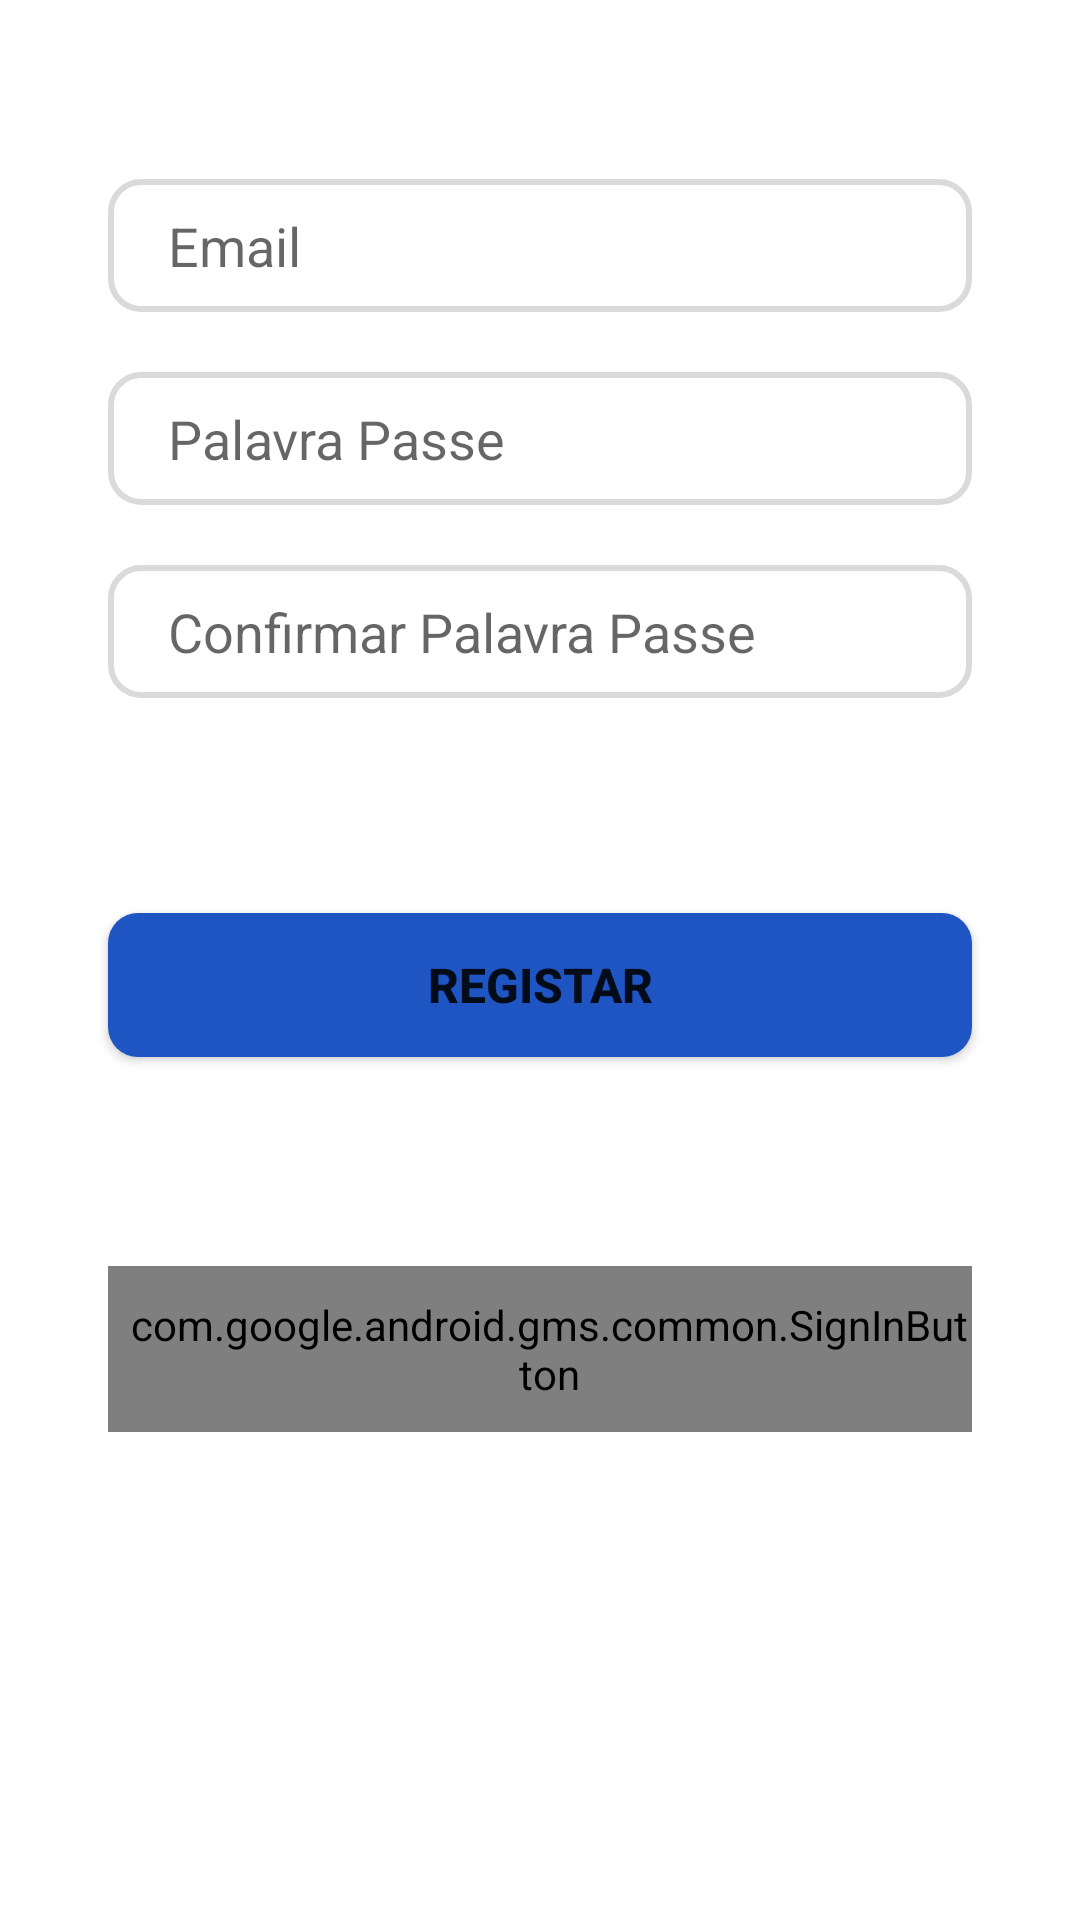

Android layout source for this screen:
<!-- AndroidManifest.xml: application theme Theme.IntelliScout -->
<!-- res/layout/register_fragment.xml -->
<?xml version="1.0" encoding="utf-8"?>
<androidx.constraintlayout.widget.ConstraintLayout xmlns:android="http://schemas.android.com/apk/res/android"
    xmlns:tools="http://schemas.android.com/tools"
    android:layout_width="match_parent"
    android:layout_height="match_parent"
    xmlns:app="http://schemas.android.com/apk/res-auto">

    <EditText
        android:id="@+id/editTextEmail"
        android:layout_width="0dp"
        android:layout_height="wrap_content"
        android:hint="Email"
        android:paddingLeft="20dp"
        android:paddingTop="10dp"
        android:paddingBottom="10dp"
        android:background="@drawable/edit_text_style"
        app:layout_constraintBottom_toBottomOf="parent"
        app:layout_constraintEnd_toEndOf="parent"
        app:layout_constraintHorizontal_bias=".5"
        app:layout_constraintStart_toStartOf="parent"
        app:layout_constraintTop_toTopOf="parent"
        app:layout_constraintVertical_bias=".1"
        app:layout_constraintWidth_percent=".8" />

    <EditText
        android:id="@+id/editTextPassword"
        android:layout_width="0dp"
        android:layout_height="wrap_content"
        android:hint="Palavra Passe"
        android:paddingLeft="20dp"
        android:paddingTop="10dp"
        android:paddingBottom="10dp"
        android:background="@drawable/edit_text_style"
        android:layout_marginTop="20dp"
        android:inputType="textPassword"
        app:layout_constraintVertical_bias="0"
        app:layout_constraintBottom_toBottomOf="parent"
        app:layout_constraintEnd_toEndOf="parent"
        app:layout_constraintHorizontal_bias=".5"
        app:layout_constraintStart_toStartOf="parent"
        app:layout_constraintTop_toBottomOf="@+id/editTextEmail"
        app:layout_constraintWidth_percent=".8" />

    <EditText
        android:id="@+id/editTextConfirmPassword"
        android:layout_width="0dp"
        android:layout_height="wrap_content"
        android:hint="Confirmar Palavra Passe"
        android:paddingLeft="20dp"
        android:paddingTop="10dp"
        android:paddingBottom="10dp"
        android:background="@drawable/edit_text_style"
        android:layout_marginTop="20dp"
        android:inputType="textPassword"
        app:layout_constraintVertical_bias="0"
        app:layout_constraintBottom_toBottomOf="parent"
        app:layout_constraintEnd_toEndOf="parent"
        app:layout_constraintHorizontal_bias=".5"
        app:layout_constraintStart_toStartOf="parent"
        app:layout_constraintTop_toBottomOf="@+id/editTextPassword"
        app:layout_constraintWidth_percent=".8" />

    <Button
        android:id="@+id/buttonRegister"
        android:layout_width="0dp"
        android:layout_height="wrap_content"
        android:background="@drawable/button_style"
        android:text="Registar"
        android:textSize="16sp"
        android:textStyle="bold"
        app:layout_constraintVertical_bias=".2"
        app:layout_constraintBottom_toBottomOf="parent"
        app:layout_constraintEnd_toEndOf="parent"
        app:layout_constraintStart_toStartOf="parent"
        app:layout_constraintTop_toBottomOf="@+id/editTextConfirmPassword"
        app:layout_constraintWidth_percent=".8" />

    <com.google.android.gms.common.SignInButton
        android:id="@+id/signIn"
        android:layout_width="0dp"
        android:layout_height="wrap_content"
        android:paddingLeft="6dp"
        android:paddingTop="10dp"
        android:paddingBottom="10dp"
        app:layout_constraintBottom_toBottomOf="parent"
        app:layout_constraintEnd_toEndOf="parent"
        app:layout_constraintHorizontal_bias=".5"
        app:layout_constraintStart_toStartOf="parent"
        app:layout_constraintTop_toBottomOf="@id/buttonRegister"
        app:layout_constraintVertical_bias=".3"
        app:layout_constraintWidth_percent=".8"/>



</androidx.constraintlayout.widget.ConstraintLayout>
<!-- resources referenced by this layout -->
<resources>
  <!-- drawable button_style (drawable) -->
  <?xml version="1.0" encoding="utf-8"?>
  <shape xmlns:android="http://schemas.android.com/apk/res/android">
  
      <corners android:radius="10dp"/>
  
      <solid android:color="?attr/colorPrimary"/>
  
  </shape>
  <!-- drawable edit_text_style (drawable) -->
  <?xml version="1.0" encoding="utf-8"?>
  <shape xmlns:android="http://schemas.android.com/apk/res/android">
  
      <corners android:radius="10dp"/>
  
      <stroke android:width="2dp"
          android:color="#DADADA"/>
  
  </shape>
  <style name="Theme.IntelliScout" parent="Theme.MaterialComponents.DayNight.DarkActionBar">
          
          <item name="colorPrimary">#1F54C3</item>
          <item name="colorPrimaryVariant">@color/purple_700</item>
          <item name="colorOnPrimary">@color/white</item>
          
          <item name="colorSecondary">@color/teal_200</item>
          <item name="colorSecondaryVariant">@color/teal_700</item>
          <item name="colorOnSecondary">@color/black</item>
          
          <item name="android:statusBarColor" tools:targetApi="l">?attr/colorPrimaryVariant</item>
          
      </style>
  <color name="purple_700">#FF3700B3</color>
  <color name="white">#FFFFFFFF</color>
  <color name="teal_200">#FF03DAC5</color>
  <color name="teal_700">#FF018786</color>
  <color name="black">#FF000000</color>
</resources>
